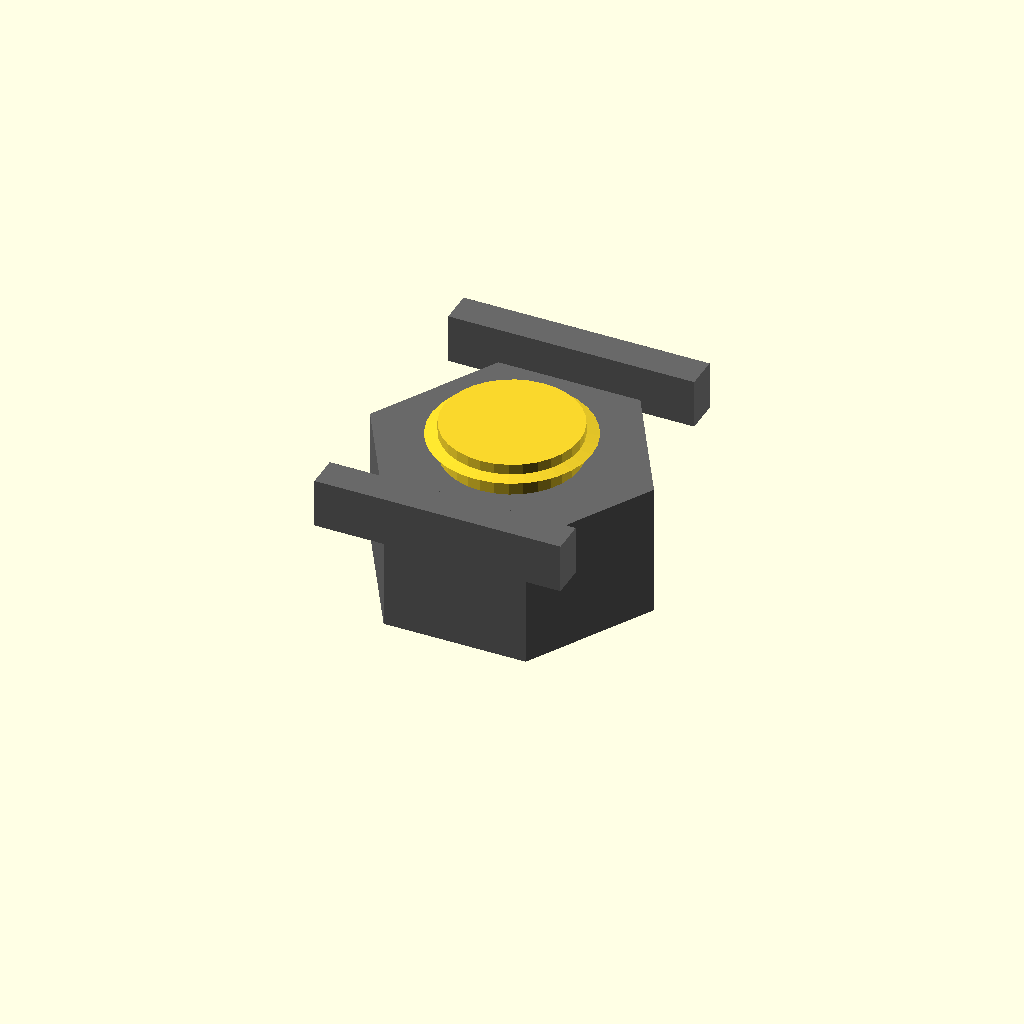
Cell 1: rendered with the file's own defaults.
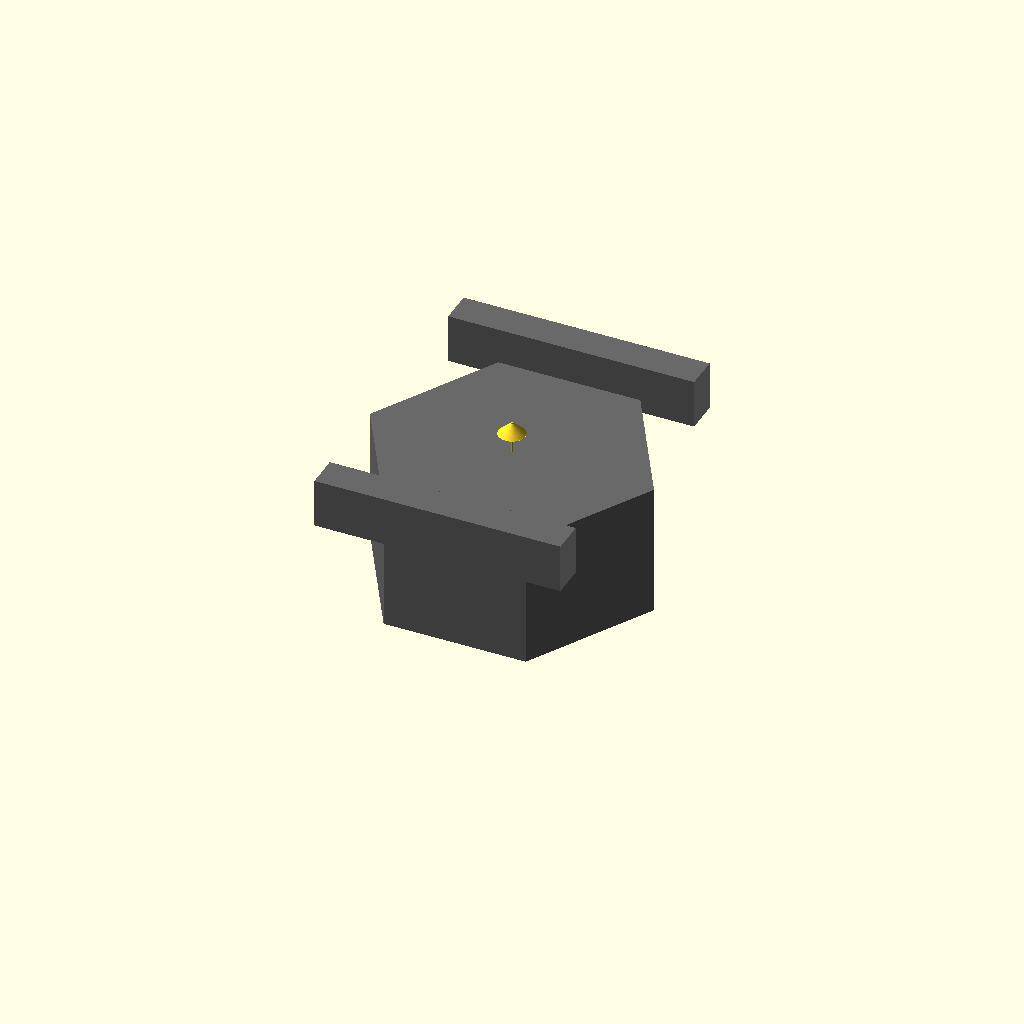
Cell 2: threaded_hole_diameter = 0.05 (everything else at default).
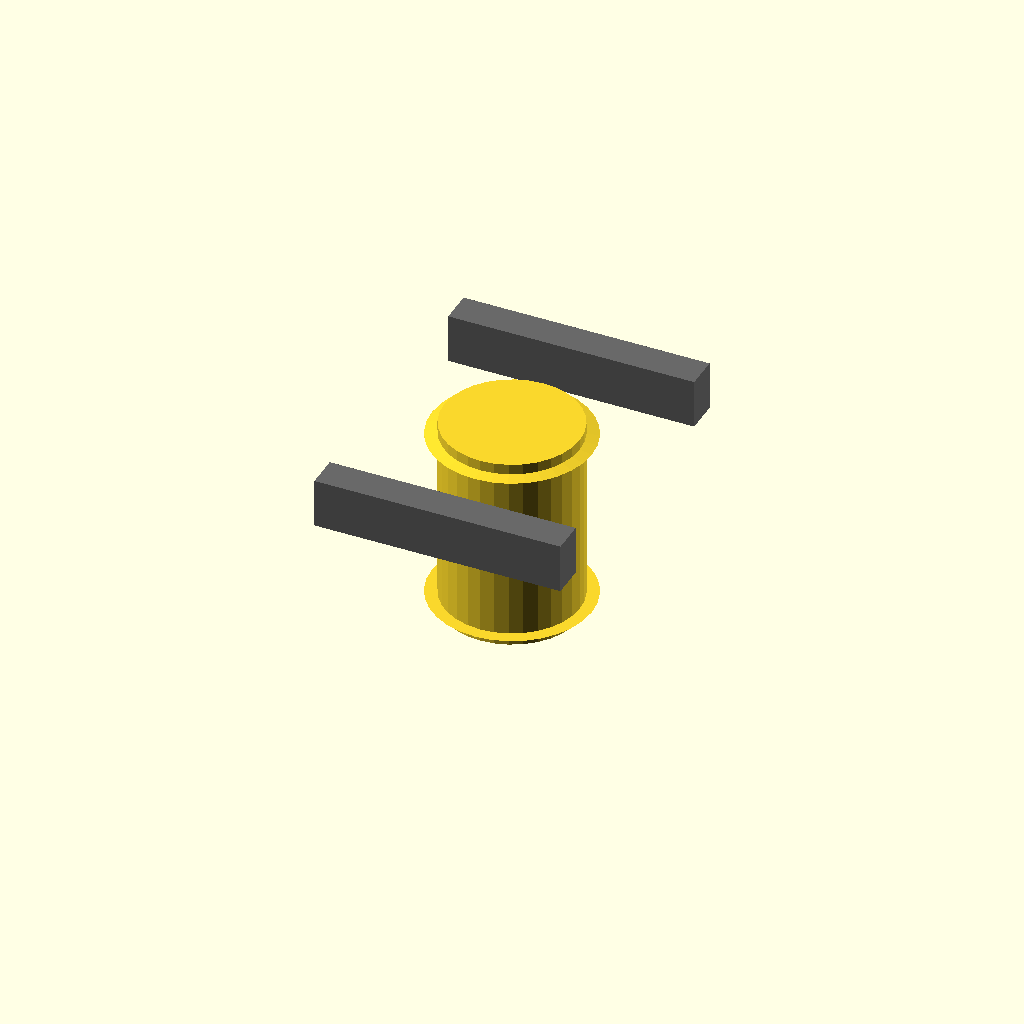
Cell 3: the same model with across_flats = 0.1.
All cells are drawn from one camera (rotation 55°, 0°, 25°, orthographic, colour scheme Cornfield), so only the parameter changes between them.
The OpenSCAD source (results/nopscadlib/ablations/no_verification/scad/nut__M4_hammer_nut.scad):
// Parameters
screw_thread_diameter = 4.0; //[2.0:8.0:0.1]
thread_pitch = 0.7; //[0.4:1.5:0.05]
pilot_hole_diameter_if_untapped = 3.3; //[2.0:6.0:0.05]
threaded_hole_diameter = 3.3; //[2.0:6.0:0.05]
across_flats = 6.0; //[3.0:12.0:0.1]
thickness = 3.25; //[1.6:6.5:0.05]
chamfer_size = 0.3; //[0.0:1.0:0.05]
clearance_fit = 0.1; //[0.0:0.5:0.05]
corner_radius = 0.2; //[0.0:1.0:0.05]
slot_width = 8.0; //[4.0:16.0:0.1]
slot_lip_opening = 6.0; //[3.0:12.0:0.1]
slot_depth = 6.0; //[3.0:12.0:0.1]
body_length_along_slot = 12.0; //[6.0:24.0:0.1]
body_width_across_slot = 7.8; //[4.0:16.0:0.1]
anti_rotation_wing_thickness = 0.8; //[0.3:2.0:0.05]
anti_rotation_wing_height = 1.2; //[0.5:3.0:0.05]
anti_rotation_wing_length = 6.0; //[3.0:12.0:0.1]
overlap = 0.8; //[0.2:2.0:0.1]

// Nut and Washer - complete geometry
module nut_and_washer() {
  color("DimGray") {
    // T-slot nut body
    intersection() {
      translate([0, 0, 0])
        cube([body_length_along_slot, body_width_across_slot, thickness], center=true);
      translate([0, 0, 0])
        rotate([0, 0, 0])
        cylinder(h=thickness, r=across_flats/(2*cos(30)), center=true, $fn=6);
    }
    
    // Anti-rotation wings
    union() {
      translate([0, -(body_width_across_slot/2 + anti_rotation_wing_thickness/2 - overlap), (thickness/2 - anti_rotation_wing_height/2 + overlap)])
        cube([anti_rotation_wing_length, anti_rotation_wing_thickness, anti_rotation_wing_height], center=true);
      translate([0, (body_width_across_slot/2 + anti_rotation_wing_thickness/2 - overlap), (thickness/2 - anti_rotation_wing_height/2 + overlap)])
        cube([anti_rotation_wing_length, anti_rotation_wing_thickness, anti_rotation_wing_height], center=true);
    }
  }
  
  // Central threaded hole with chamfers
  difference() {
    translate([0, 0, 0])
      union() {
        cylinder(h=thickness + 2*overlap, r=threaded_hole_diameter/2, center=true, $fn=32);
        translate([0, 0, thickness/2 - chamfer_size/2 + overlap])
          cylinder(h=chamfer_size, r1=threaded_hole_diameter/2 + chamfer_size, r2=0, center=true, $fn=32);
        translate([0, 0, -(thickness/2 - chamfer_size/2 + overlap)])
          rotate([180, 0, 0])
          cylinder(h=chamfer_size, r1=threaded_hole_diameter/2 + chamfer_size, r2=0, center=true, $fn=32);
      }
  }
}

// Assembly
module assembly() {
  nut_and_washer();
}

assembly();
Customizer parameters (derived from the source; name, type, default, range or options):
screw_thread_diameter: number, default 4, range 0.1 to 2, step 8
thread_pitch: number, default 0.7, range 0.05 to 0.4, step 1.5
pilot_hole_diameter_if_untapped: number, default 3.3, range 0.05 to 2, step 6
threaded_hole_diameter: number, default 3.3, range 0.05 to 2, step 6
across_flats: number, default 6, range 0.1 to 3, step 12
thickness: number, default 3.25, range 0.05 to 1.6, step 6.5
chamfer_size: number, default 0.3, range 0 to 0.05, step 1
clearance_fit: number, default 0.1, range 0 to 0.05, step 0.5
corner_radius: number, default 0.2, range 0 to 0.05, step 1
slot_width: number, default 8, range 0.1 to 4, step 16
slot_lip_opening: number, default 6, range 0.1 to 3, step 12
slot_depth: number, default 6, range 0.1 to 3, step 12
body_length_along_slot: number, default 12, range 0.1 to 6, step 24
body_width_across_slot: number, default 7.8, range 0.1 to 4, step 16
anti_rotation_wing_thickness: number, default 0.8, range 0.05 to 0.3, step 2
anti_rotation_wing_height: number, default 1.2, range 0.05 to 0.5, step 3
anti_rotation_wing_length: number, default 6, range 0.1 to 3, step 12
overlap: number, default 0.8, range 0.1 to 0.2, step 2
